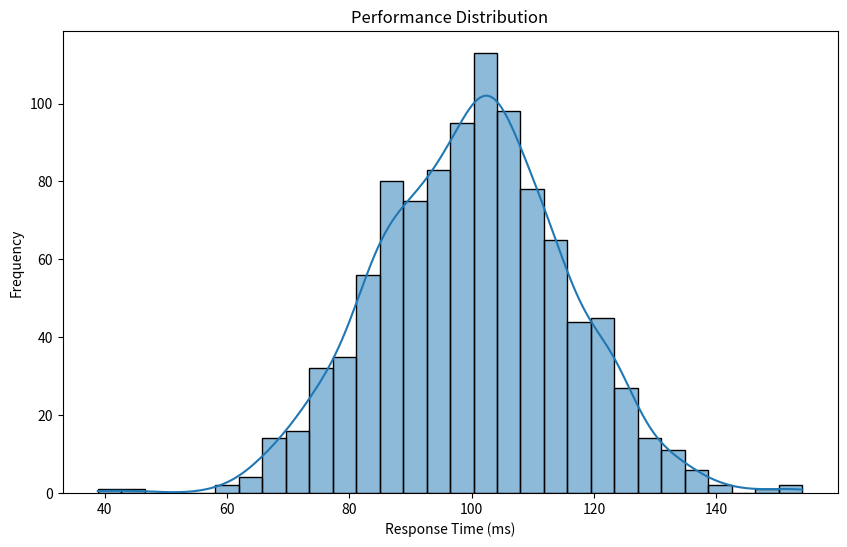
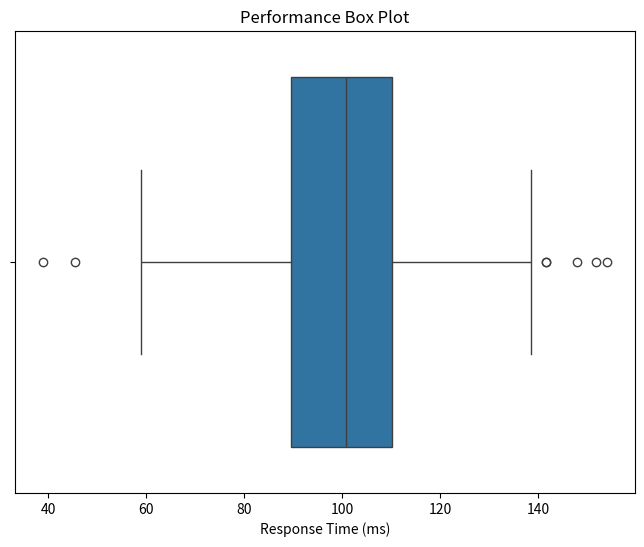

Source code (Python) for these figures, in order:
import numpy as np
import scipy.stats as stats
import matplotlib.pyplot as plt
import seaborn as sns
import pandas as pd
import random

class PerformanceDistributionAnalyzer:
    """
    Analyzes performance data to understand its distribution and identify potential bottlenecks.
    This analyzer incorporates quantum-inspired randomness and statistical methods to provide
    a comprehensive performance profile.
    """

    def __init__(self, data, metric_name="Performance Metric", quantum_factor=0.01):
        """
        Initializes the analyzer with performance data and a metric name.

        Args:
            data (list or numpy.ndarray): The performance data to analyze.
            metric_name (str): The name of the performance metric being analyzed.
            quantum_factor (float): A small factor to introduce quantum-inspired randomness.
        """
        self.data = np.array(data)
        self.metric_name = metric_name
        self.quantum_factor = quantum_factor
        self.random_state = np.random.RandomState()  # Use a consistent random state

    def add_quantum_noise(self):
        """
        Adds a small amount of quantum-inspired noise to the data.
        This simulates the inherent uncertainty in quantum systems and can help
        reveal subtle patterns in the data.
        """
        noise = self.random_state.normal(0, self.quantum_factor * np.std(self.data), len(self.data))
        self.data = self.data + noise

    def calculate_statistics(self):
        """
        Calculates descriptive statistics for the performance data.

        Returns:
            dict: A dictionary containing the calculated statistics.
        """
        self.add_quantum_noise()  # Apply quantum noise before calculating statistics

        stats_dict = {
            "mean": np.mean(self.data),
            "median": np.median(self.data),
            "std": np.std(self.data),
            "variance": np.var(self.data),
            "min": np.min(self.data),
            "max": np.max(self.data),
            "percentile_25": np.percentile(self.data, 25),
            "percentile_75": np.percentile(self.data, 75),
            "skewness": stats.skew(self.data),
            "kurtosis": stats.kurtosis(self.data),
        }
        return stats_dict

    def fit_distribution(self, distributions=['norm', 'expon', 'gamma', 'lognorm']):
        """
        Fits the data to a set of common probability distributions and returns the best fit.

        Args:
            distributions (list): A list of distribution names to try fitting.

        Returns:
            tuple: A tuple containing the best-fit distribution name and its parameters.
        """
        best_distribution = None
        best_params = None
        best_sse = np.inf

        for distribution_name in distributions:
            try:
                # Fit distribution to data
                dist = getattr(stats, distribution_name)
                params = dist.fit(self.data)

                # Calculate Kolmogorov-Smirnov statistic
                D, p = stats.kstest(self.data, lambda x: dist.cdf(x, *params))

                # Calculate goodness-of-fit via sum of squared errors (SSE)
                sse = np.sum((dist.cdf(self.data, *params) - stats.norm.cdf(self.data))**2) # Compare to normal distribution

                if sse < best_sse:
                    best_distribution = distribution_name
                    best_params = params
                    best_sse = sse

            except Exception as e:
                print(f"Error fitting {distribution_name}: {e}")
                continue

        return best_distribution, best_params

    def analyze_outliers(self, threshold=3):
        """
        Identifies outliers in the performance data using the Z-score method.

        Args:
            threshold (float): The Z-score threshold for identifying outliers.

        Returns:
            list: A list of outlier values.
        """
        z_scores = np.abs(stats.zscore(self.data))
        outliers = self.data[z_scores > threshold]
        return list(outliers)

    def create_histogram(self, num_bins=30, title="Performance Distribution", file_path="histogram.png"):
        """
        Generates a histogram of the performance data.

        Args:
            num_bins (int): The number of bins in the histogram.
            title (str): The title of the histogram.
            file_path (str): The path to save the histogram image.
        """
        plt.figure(figsize=(10, 6))
        sns.histplot(self.data, bins=num_bins, kde=True)
        plt.title(title)
        plt.xlabel(self.metric_name)
        plt.ylabel("Frequency")
        plt.savefig(file_path)
        plt.close()

    def create_box_plot(self, title="Performance Box Plot", file_path="boxplot.png"):
        """
        Generates a box plot of the performance data.

        Args:
            title (str): The title of the box plot.
            file_path (str): The path to save the box plot image.
        """
        plt.figure(figsize=(8, 6))
        sns.boxplot(x=self.data)
        plt.title(title)
        plt.xlabel(self.metric_name)
        plt.savefig(file_path)
        plt.close()

    def generate_report(self, report_file="performance_report.txt"):
        """
        Generates a text report summarizing the performance analysis.

        Args:
            report_file (str): The path to save the report file.
        """
        stats_data = self.calculate_statistics()
        best_dist, best_params = self.fit_distribution()
        outliers = self.analyze_outliers()

        with open(report_file, "w") as f:
            f.write(f"Performance Analysis Report for {self.metric_name}\n")
            f.write("==================================================\n")
            f.write("\nDescriptive Statistics:\n")
            for key, value in stats_data.items():
                f.write(f"  {key}: {value:.4f}\n")

            f.write("\nDistribution Fitting:\n")
            f.write(f"  Best Fit Distribution: {best_dist}\n")
            f.write(f"  Distribution Parameters: {best_params}\n")

            f.write("\nOutlier Analysis:\n")
            f.write(f"  Outliers (Z-score > 3): {outliers}\n")

            f.write("\nRecommendations:\n")
            f.write("  - Further investigation is recommended for identified outliers.\n")
            f.write("  - Consider optimizing code sections contributing to high variance.\n")
            f.write("  - The best-fit distribution can be used for predictive modeling.\n")

if __name__ == '__main__':
    # Example Usage
    performance_data = np.random.normal(100, 15, 1000)  # Simulate performance data
    analyzer = PerformanceDistributionAnalyzer(performance_data, metric_name="Response Time (ms)")

    # Generate report
    analyzer.generate_report()

    # Create visualizations
    analyzer.create_histogram()
    analyzer.create_box_plot()

    print("Performance analysis complete.  Report and visualizations generated.")
